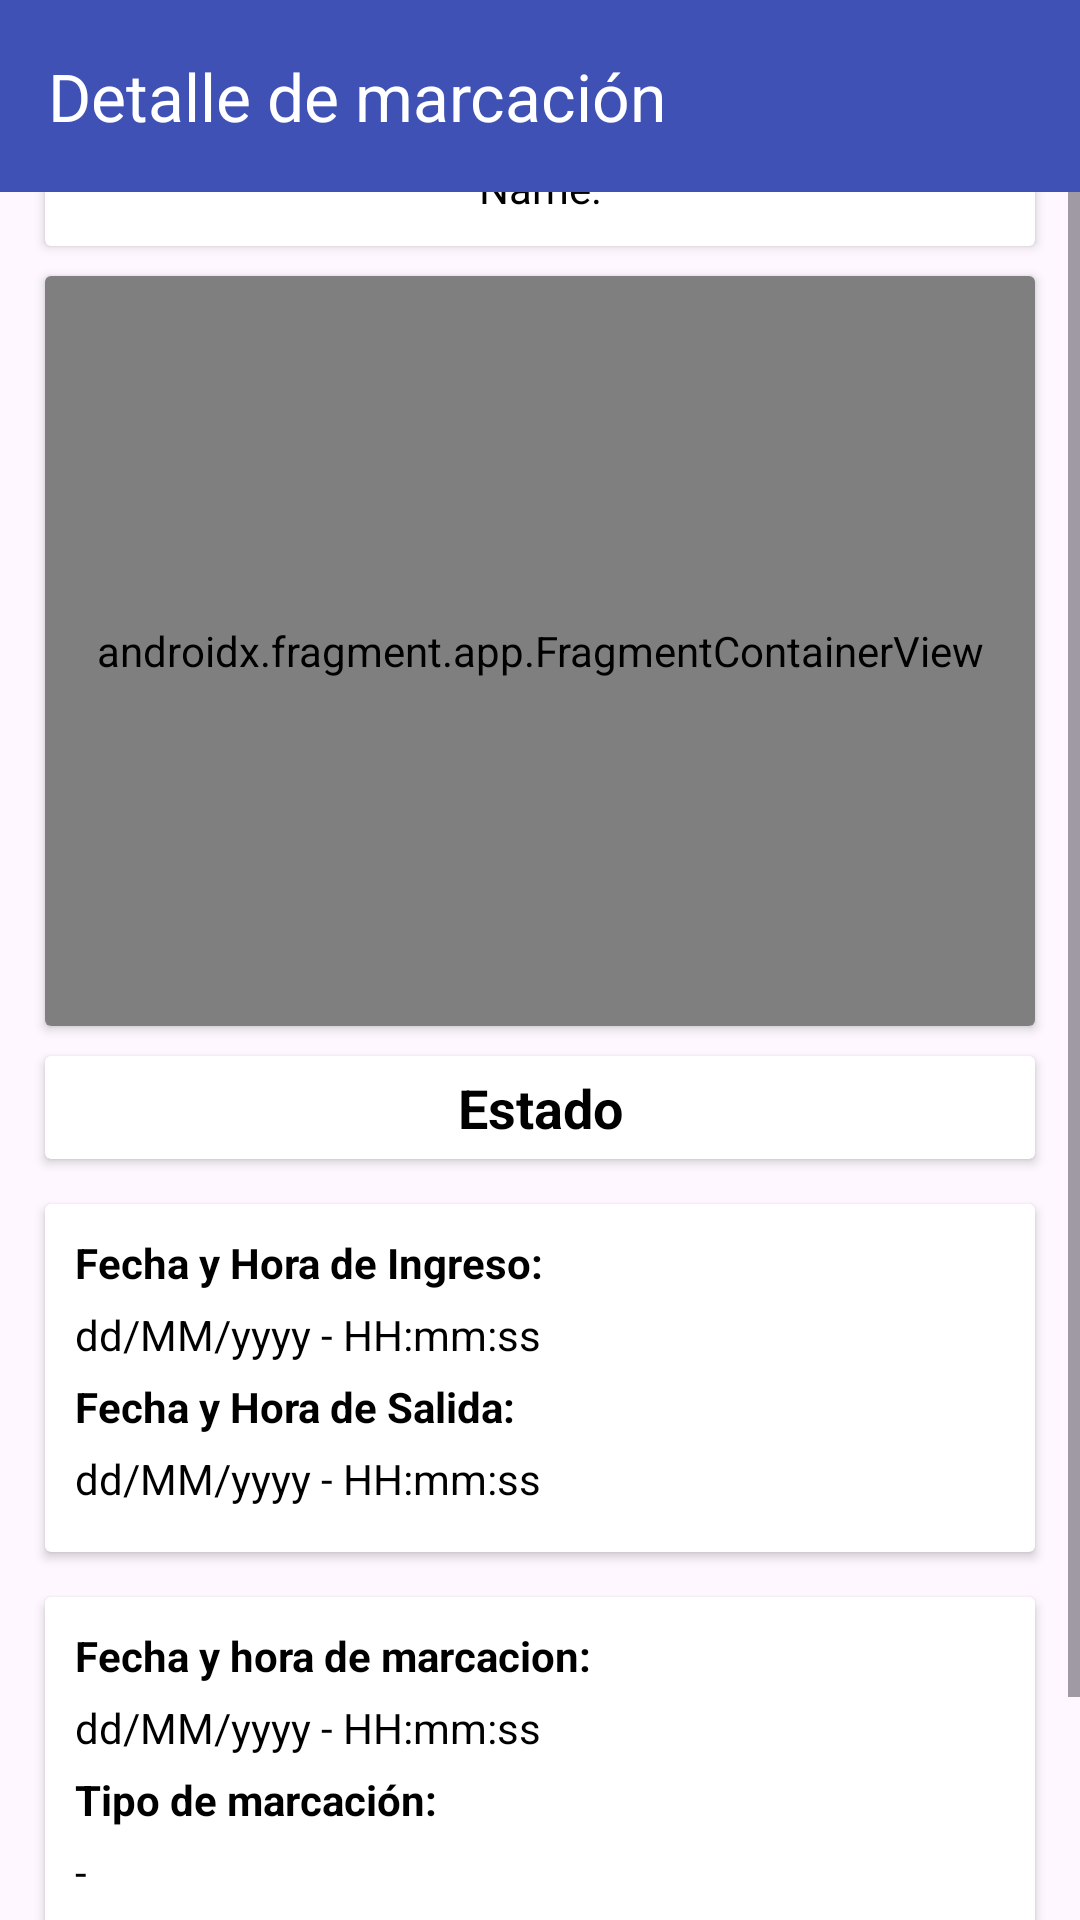

Here is an Android app screen rendered from its layout file. Give the layout XML and the strings, colors and styles it references.
<!-- AndroidManifest.xml: application theme Theme.Mediclic -->
<!-- res/layout/activity_det_marcacion.xml -->
<?xml version="1.0" encoding="utf-8"?>
<RelativeLayout xmlns:android="http://schemas.android.com/apk/res/android"
    xmlns:app="http://schemas.android.com/apk/res-auto"
    xmlns:tools="http://schemas.android.com/tools"
    android:layout_width="match_parent"
    android:layout_height="match_parent"
    tools:context=".Marcacion.Det_marcacion">

    <androidx.appcompat.widget.Toolbar
        android:id="@+id/toolbar"
        android:layout_width="match_parent"
        android:layout_height="wrap_content"
        android:background="?attr/colorPrimary"
        android:minHeight="?attr/actionBarSize"
        android:theme="?attr/actionBarTheme"
        app:title="Detalle de marcación"
        app:titleTextColor="#FFFFFF"
        app:navigationIcon="@drawable/baseline_circle_left"
        />

    <ScrollView
        android:layout_width="match_parent"
        android:layout_height="match_parent"
        android:layout_below="@id/toolbar"
        >

        <LinearLayout
            android:layout_width="match_parent"
            android:layout_height="wrap_content"
            android:orientation="vertical"
            android:layout_gravity="center"
            >

            <androidx.cardview.widget.CardView
                android:layout_width="match_parent"
                android:layout_height="wrap_content"
                android:layout_marginLeft="15dp"
                android:layout_marginRight="15dp"
                android:layout_marginTop="15dp">

                <TextView
                    android:layout_width="match_parent"
                    android:layout_height="wrap_content"
                    android:text="Detalle de asistencia"
                    android:gravity="center"
                    android:textSize="18sp"
                    android:textStyle="bold"
                    android:padding="10dp"
                    >

                </TextView>

            </androidx.cardview.widget.CardView>

            <androidx.cardview.widget.CardView
                android:layout_width="match_parent"
                android:layout_height="wrap_content"
                android:layout_marginLeft="15dp"
                android:layout_marginTop="10dp"
                android:layout_marginRight="15dp">

                <LinearLayout
                    android:layout_width="match_parent"
                    android:layout_height="match_parent"
                    android:orientation="vertical"
                    android:padding="5dp">

                    <TextView
                        android:id="@+id/txt_nombre"
                        android:layout_width="match_parent"
                        android:layout_height="wrap_content"
                        android:text="@string/text_name"
                        android:gravity="center"
                        android:layout_marginBottom="5dp"
                        />

                </LinearLayout>

            </androidx.cardview.widget.CardView>

            <androidx.cardview.widget.CardView
                android:layout_width="match_parent"
                android:layout_height="match_parent"
                android:layout_marginLeft="15dp"
                android:layout_marginRight="15dp"
                android:layout_marginBottom="10dp"
                android:layout_marginTop="10dp"
                >

                <androidx.fragment.app.FragmentContainerView
                    android:id="@+id/map"
                    android:name="com.google.android.gms.maps.SupportMapFragment"
                    android:layout_width="match_parent"
                    android:layout_height="250dp" />

            </androidx.cardview.widget.CardView>

            <androidx.cardview.widget.CardView
                android:layout_width="match_parent"
                android:layout_height="wrap_content"
                android:layout_marginLeft="15dp"
                android:layout_marginBottom="15dp"
                android:layout_marginRight="15dp">

                <TextView
                    android:id="@+id/estado_marcacion"
                    android:layout_width="match_parent"
                    android:layout_height="wrap_content"
                    android:text="Estado"
                    android:textStyle="bold"
                    android:gravity="center"
                    android:textSize="18sp"
                    android:padding="5dp">

                </TextView>

            </androidx.cardview.widget.CardView>

            <androidx.cardview.widget.CardView
                android:layout_width="match_parent"
                android:layout_height="wrap_content"
                android:layout_marginLeft="15dp"
                android:layout_marginBottom="15dp"
                android:layout_marginRight="15dp">

                <LinearLayout
                    android:layout_width="match_parent"
                    android:layout_height="match_parent"
                    android:orientation="vertical"
                    android:padding="10dp">

                    <TextView
                        android:layout_width="match_parent"
                        android:layout_height="wrap_content"
                        android:text="Fecha y Hora de Ingreso:"
                        android:textStyle="bold"
                        android:layout_marginBottom="5dp"
                        />

                    <TextView
                        android:id="@+id/fecha_hora_ingreso"
                        android:layout_width="match_parent"
                        android:layout_height="wrap_content"
                        android:text="dd/MM/yyyy - HH:mm:ss"
                        android:layout_marginBottom="5dp"
                        />

                    <TextView
                        android:layout_width="match_parent"
                        android:layout_height="wrap_content"
                        android:text="Fecha y Hora de Salida:"
                        android:textStyle="bold"
                        android:layout_marginBottom="5dp"
                        />

                    <TextView
                        android:id="@+id/fecha_hora_salida"
                        android:layout_width="match_parent"
                        android:layout_height="wrap_content"
                        android:text="dd/MM/yyyy - HH:mm:ss"
                        android:layout_marginBottom="5dp"
                        />

                </LinearLayout>

            </androidx.cardview.widget.CardView>


            <androidx.cardview.widget.CardView
                android:layout_width="match_parent"
                android:layout_height="wrap_content"
                android:layout_marginLeft="15dp"
                android:layout_marginBottom="15dp"
                android:layout_marginRight="15dp">

                <LinearLayout
                    android:layout_width="match_parent"
                    android:layout_height="match_parent"
                    android:orientation="vertical"
                    android:padding="10dp">

                    <TextView
                        android:layout_width="match_parent"
                        android:layout_height="wrap_content"
                        android:text="Fecha y hora de marcacion:"
                        android:textStyle="bold"
                        android:layout_marginBottom="5dp"
                        />

                    <TextView
                        android:id="@+id/fecha_hora_marcacion"
                        android:layout_width="match_parent"
                        android:layout_height="wrap_content"
                        android:text="dd/MM/yyyy - HH:mm:ss"
                        android:layout_marginBottom="5dp"
                        />

                    <TextView
                        android:layout_width="match_parent"
                        android:layout_height="wrap_content"
                        android:text="Tipo de marcación:"
                        android:textStyle="bold"
                        android:layout_marginBottom="5dp"
                        />

                    <TextView
                        android:id="@+id/tipo_marcacion"
                        android:layout_width="match_parent"
                        android:layout_height="wrap_content"
                        android:text="-"
                        android:layout_marginBottom="5dp"
                        />

                </LinearLayout>

            </androidx.cardview.widget.CardView>

            <Button
                android:id="@+id/btn_del_marcacion"
                android:layout_width="match_parent"
                android:layout_height="wrap_content"
                android:layout_marginLeft="15dp"
                android:layout_marginRight="15dp"
                android:layout_marginBottom="5dp"
                android:backgroundTint="@color/danger"
                android:padding="15dp"
                android:textColor="@color/white"
                android:text="Eliminar Marcación"
                android:textSize="20sp" />

        </LinearLayout>

    </ScrollView>

</RelativeLayout>
<!-- resources referenced by this layout -->
<resources>
  <color name="danger">#F44336</color>
  <color name="white">#FFFFFFFF</color>
  <string name="text_name">Name:</string>
  <style name="Theme.Mediclic" parent="Base.Theme.Mediclic" />
  <style name="Base.Theme.Mediclic" parent="Theme.Material3.Light.NoActionBar">
          
          
          <item name="colorPrimary">@color/proyecto_light</item>
  
  
          <item name="android:textColorPrimary">@color/black</item>
          <item name="android:textColor">@color/black</item>
      </style>
  <color name="proyecto_light">#3F51B5</color>
  <color name="black">#FF000000</color>
</resources>
